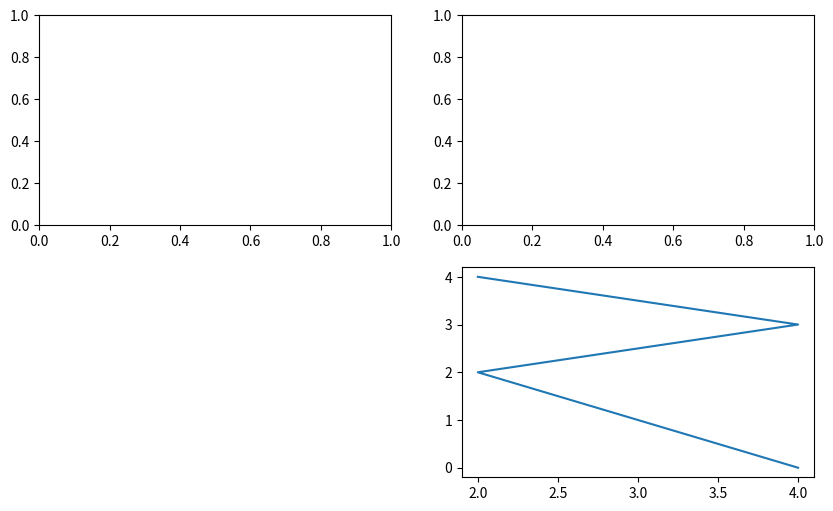

This figure's Python source:
#%%
import matplotlib.pyplot as plt
import numpy as np

flg = plt.figure(figsize=(10, 6))
# 两行两列
ax1 = flg.add_subplot(2, 2, 1)
ax1 = flg.add_subplot(2, 2, 2)
ax1 = flg.add_subplot(2, 2, 4)

ax1.plot(np.random.randint(1,5,5),np.arange(5))

plt.show()

